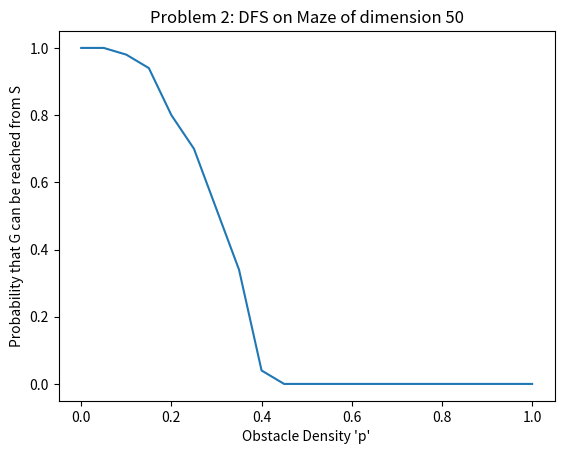

Write the Python code that produced this figure.
'''
Created on Feb 17, 2021

@author: Gazal Arora and Jishan Desai
'''
import matplotlib.pyplot as plt

def problem2():
    # x axis values 
    x = [0, 0.05,
    0.1,
    0.15,
    0.2,
    0.25,
    0.3,
    0.35,
    0.4,
    0.45,
    0.5,
    0.55,
    0.6,
    0.65,
    0.7,
    0.75,
    0.8,
    0.85,
    0.9,
    0.95,
    1] 
    # corresponding y axis values 
    y = [1,
    1,
    0.98,
    0.94,
    0.8,
    0.7,
    0.52,
    0.34,
    0.04,
    0,
    0,
    0,
    0,
    0,
    0,
    0,
    0,
    0,
    0,
    0,
    0] 
      
    # plotting the points  
    plt.plot(x, y) 
      
    # naming the x axis 
    plt.xlabel("Obstacle Density 'p'") 
    # naming the y axis 
    plt.ylabel('Probability that G can be reached from S') 
      
    # giving a title to my graph 
    plt.title('Problem 2: DFS on Maze of dimension 50') 
      
    # function to show the plot 
    plt.show()
    
    
if __name__ == '__main__':
    problem2() 
